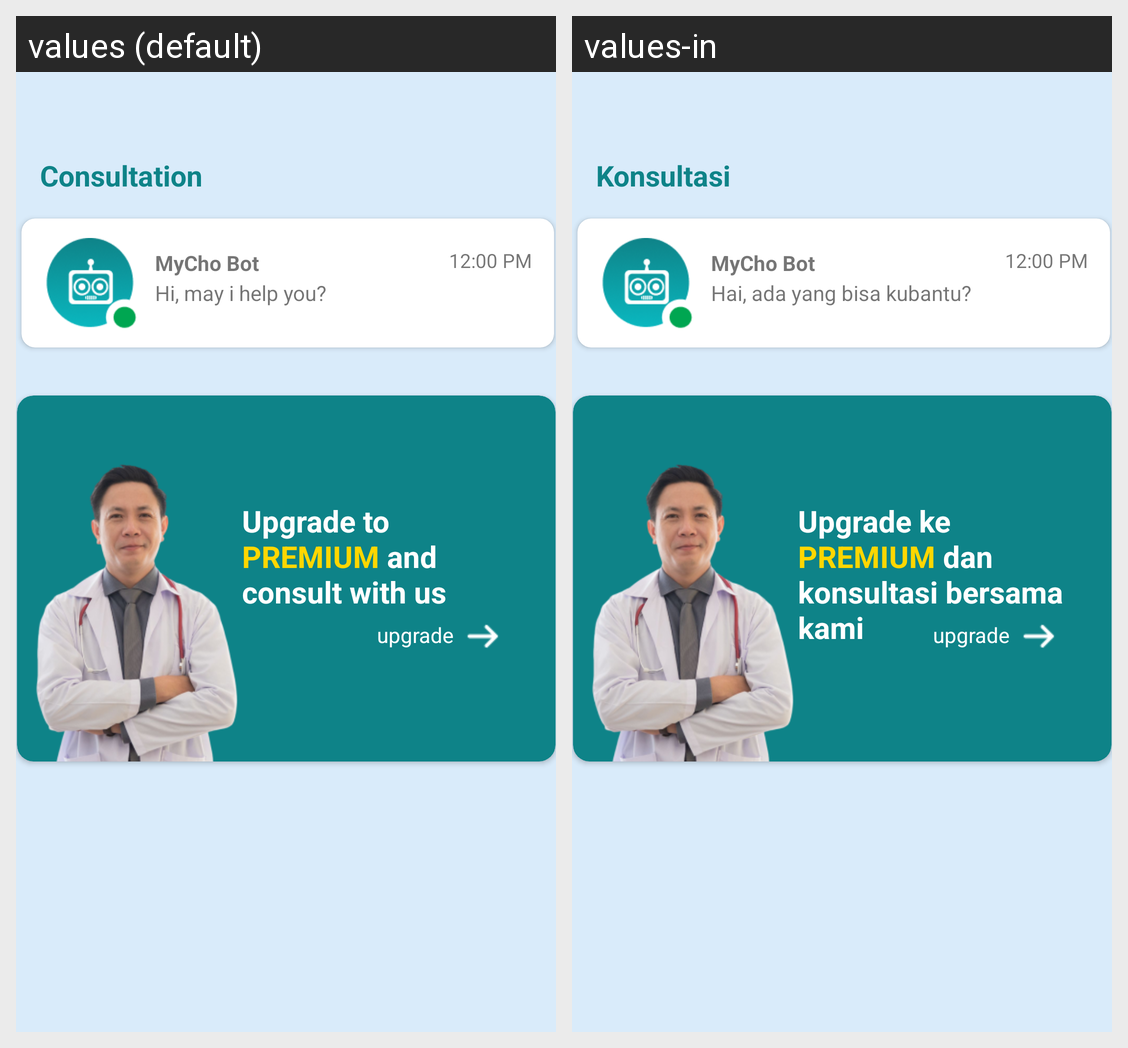

The Android screen above is rendered under two locales of the same app. Produce the string resources it draws, with the default and per-locale values.
Android screen res/layout/fragment_cho_chat_landing_page.xml rendered under 2 locales, left to right: values (default), values-in. Device: Nexus 5 (rendered at 1080×1920; each locale shown at half size, 540×960, under a caption strip naming it); theme Theme.ChoTracker.
Strings drawn on this screen, with the default value and each locale's value (text and hints the layout hard-codes, and strings that could not be matched under every locale, appear in the picture but are not listed):

upgrade_now
  values: upgrade
  values-in: upgrade

premium_card
  values: Upgrade to
      PREMIUM and
      consult with us
  values-in: Upgrade ke
      PREMIUM dan
      konsultasi bersama kami

consultation
  values: Consultation
  values-in: Konsultasi

lats_see
  values: 12:00 PM
  values-in: 12:00 PM

cho_description
  values: Hi, may i help you?
  values-in: Hai, ada yang bisa kubantu?

myChochat
  values: MyCho Bot
  values-in: MyCho Bot
